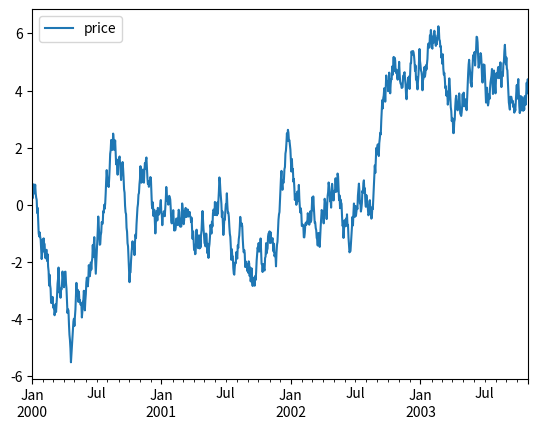

Write the Python code that produced this figure.
import matplotlib.pyplot as plt
import numpy as np
import pandas as pd

N = 1000
index = pd.date_range('2000-1-1', periods=N, freq='B')
data = (np.random.random((N, 1))-0.5).cumsum(axis=0)
df = pd.DataFrame(data, index=index, columns=['price'])
print(df)
df.plot()
plt.show()
